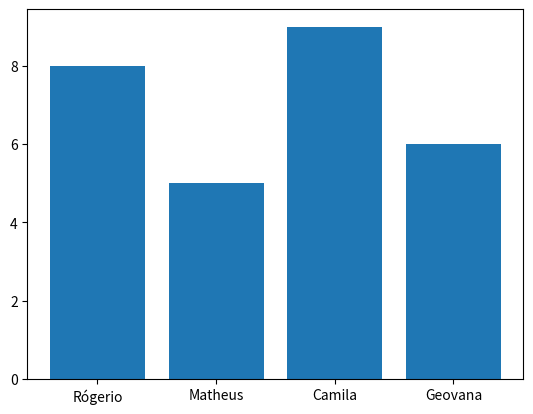

Reproduce this figure in Python.
#Nosso primeiro DataFrame
import pandas as pd
import matplotlib.pyplot as plt

dados = {
    "Aluno": ["Rógerio", "Matheus", "Camila", "Geovana"],
    "Nota": [8, 5, 9, 6]
}

df = pd.DataFrame(dados)

plt.bar(df["Aluno"], df["Nota"])

plt.show()
